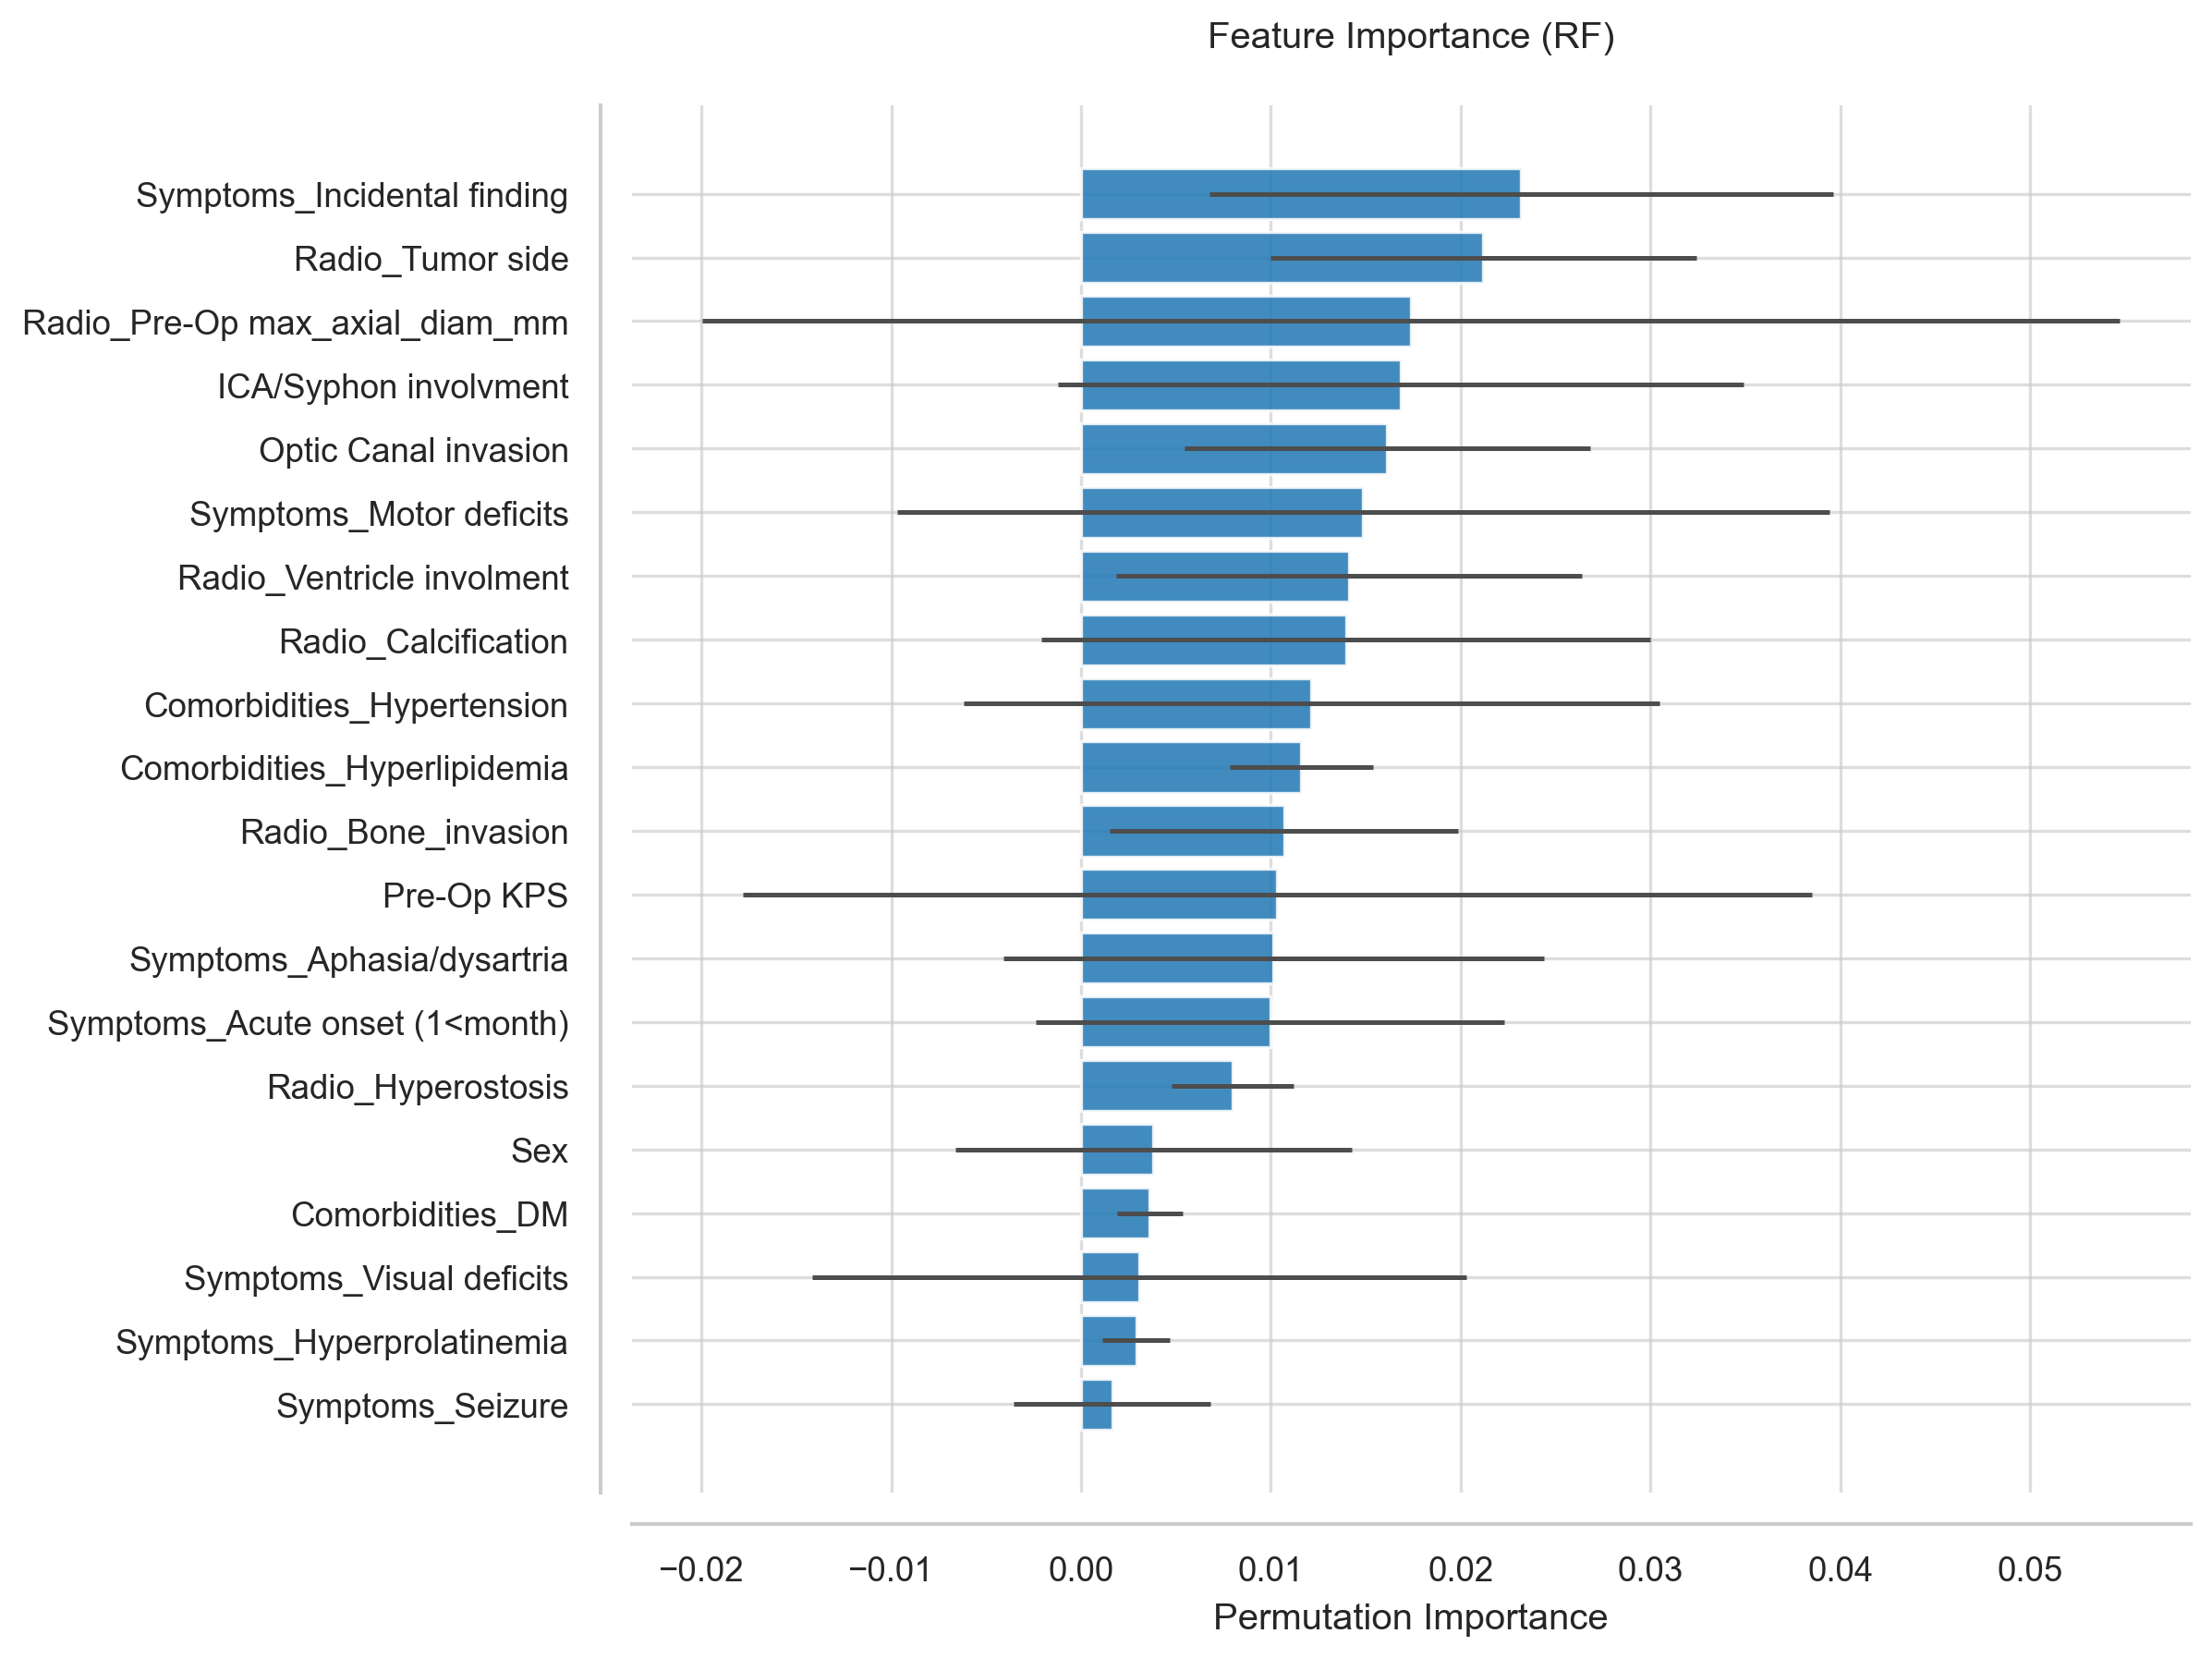

The file beside this chart, header and first rows:
Feature, Importance, Std
Symptoms_Incidental finding, 0.02319, 0.01643
Radio_Tumor side, 0.0212, 0.01123
Radio_Pre-Op max_axial_diam_mm, 0.01739, 0.03733
ICA/Syphon involvment, 0.01685, 0.01808
Optic Canal invasion, 0.01612, 0.01069
Symptoms_Motor deficits, 0.01486, 0.02455
Radio_Ventricle involment, 0.01413, 0.01227
Radio_Calcification, 0.01395, 0.01605
Comorbidities_Hypertension, 0.01214, 0.01831
Comorbidities_Hyperlipidemia, 0.01159, 0.003774
Radio_Bone_invasion, 0.01069, 0.009191
Pre-Op KPS, 0.01033, 0.02816
Symptoms_Aphasia/dysartria, 0.01014, 0.01425
Symptoms_Acute onset (1<month), 0.009964, 0.01233
Radio_Hyperostosis, 0.007971, 0.00321
Sex, 0.003804, 0.01044
Comorbidities_DM, 0.003623, 0.001719
Symptoms_Visual deficits, 0.00308, 0.01723
Symptoms_Hyperprolatinemia, 0.002899, 0.001756
Symptoms_Seizure, 0.00163, 0.0052
Comorbidities_Prior Stroke, 0.001087, 0.0008875
Radio_Cystic_necrosis, 0.0001812, 0.005881
Date of surgery, 0.0, 0.0
Comorbidities_DVT, -0.0005435, 0.0004437
Radio_Edema, -0.0005435, 0.01237
Optic nerve/chiasm compression, -0.0007246, 0.006286
Symptoms_Cognitive/psychiatrist disorder, -0.002899, 0.01387
Comorbidities_Obesity, -0.007428, 0.00355
Symptoms_Headache, -0.007609, 0.01085
Radio_Midline shift entity, -0.00779, 0.02434
Symptoms_Nausea/Vomit, -0.008877, 0.0006778
Radio_Vessel_encasement, -0.01431, 0.03652
Charlson Comorbidity Index, -0.01558, 0.01734
Comorbidities_Cardiorespiratory, -0.01612, 0.006441
Radio_Tumor Location, -0.01812, 0.02355
ASA, -0.02699, 0.01761
Symptoms_CN deficits, -0.02844, 0.01725
Comorbidities_Other Tumors, -0.0346, 0.00942
Radio_Dural_tail, -0.03659, 0.01468
Age, -0.06957, 0.03077
